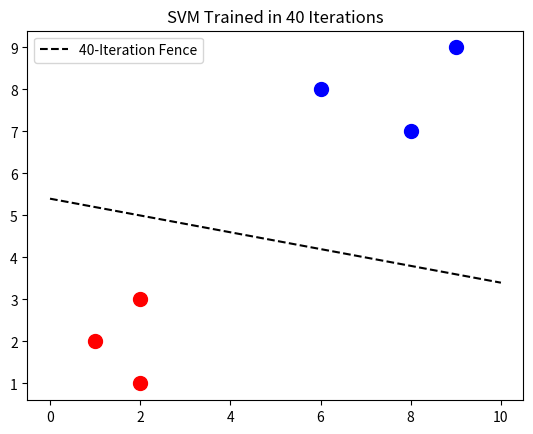

Generate this figure with matplotlib:
import matplotlib.pyplot as plt

# 1. Simple SVM with Linear Kernel
class SVM40:
    def __init__(self, lr=0.1):
        self.lr = lr
        self.w = [0.0, 0.0]
        self.b = 0.0

    def fit(self, X, y):
        # We only practice 40 times (iterations)
        for _ in range(40):
            for i in range(len(X)):
                # Linear Kernel: (w1*x1 + w2*x2) - b
                dot_prod = (self.w[0] * X[i][0] + self.w[1] * X[i][1]) - self.b
                
                # Check if point is on the wrong side or too close
                if y[i] * dot_prod < 1:
                    # Move the fence quickly!
                    self.w[0] += self.lr * (y[i] * X[i][0])
                    self.w[1] += self.lr * (y[i] * X[i][1])
                    self.b -= self.lr * y[i]

# 2. Data (Red Crabs vs Blue Turtles)
X = [[1, 2], [2, 1], [2, 3], [6, 8], [8, 7], [9, 9]]
y = [-1, -1, -1, 1, 1, 1]

# 3. Train
model = SVM40()
model.fit(X, y)

# 4. Graph the result
for i in range(len(X)):
    plt.scatter(X[i][0], X[i][1], c=('red' if y[i] == -1 else 'blue'), s=100)

# Draw the line: y = (b - w1*x) / w2
x_pts = [0, 10]
y_pts = [(model.b - model.w[0] * x) / model.w[1] for x in x_pts]
plt.plot(x_pts, y_pts, 'k--', label="40-Iteration Fence")

plt.legend()
plt.title("SVM Trained in 40 Iterations")
plt.show()
